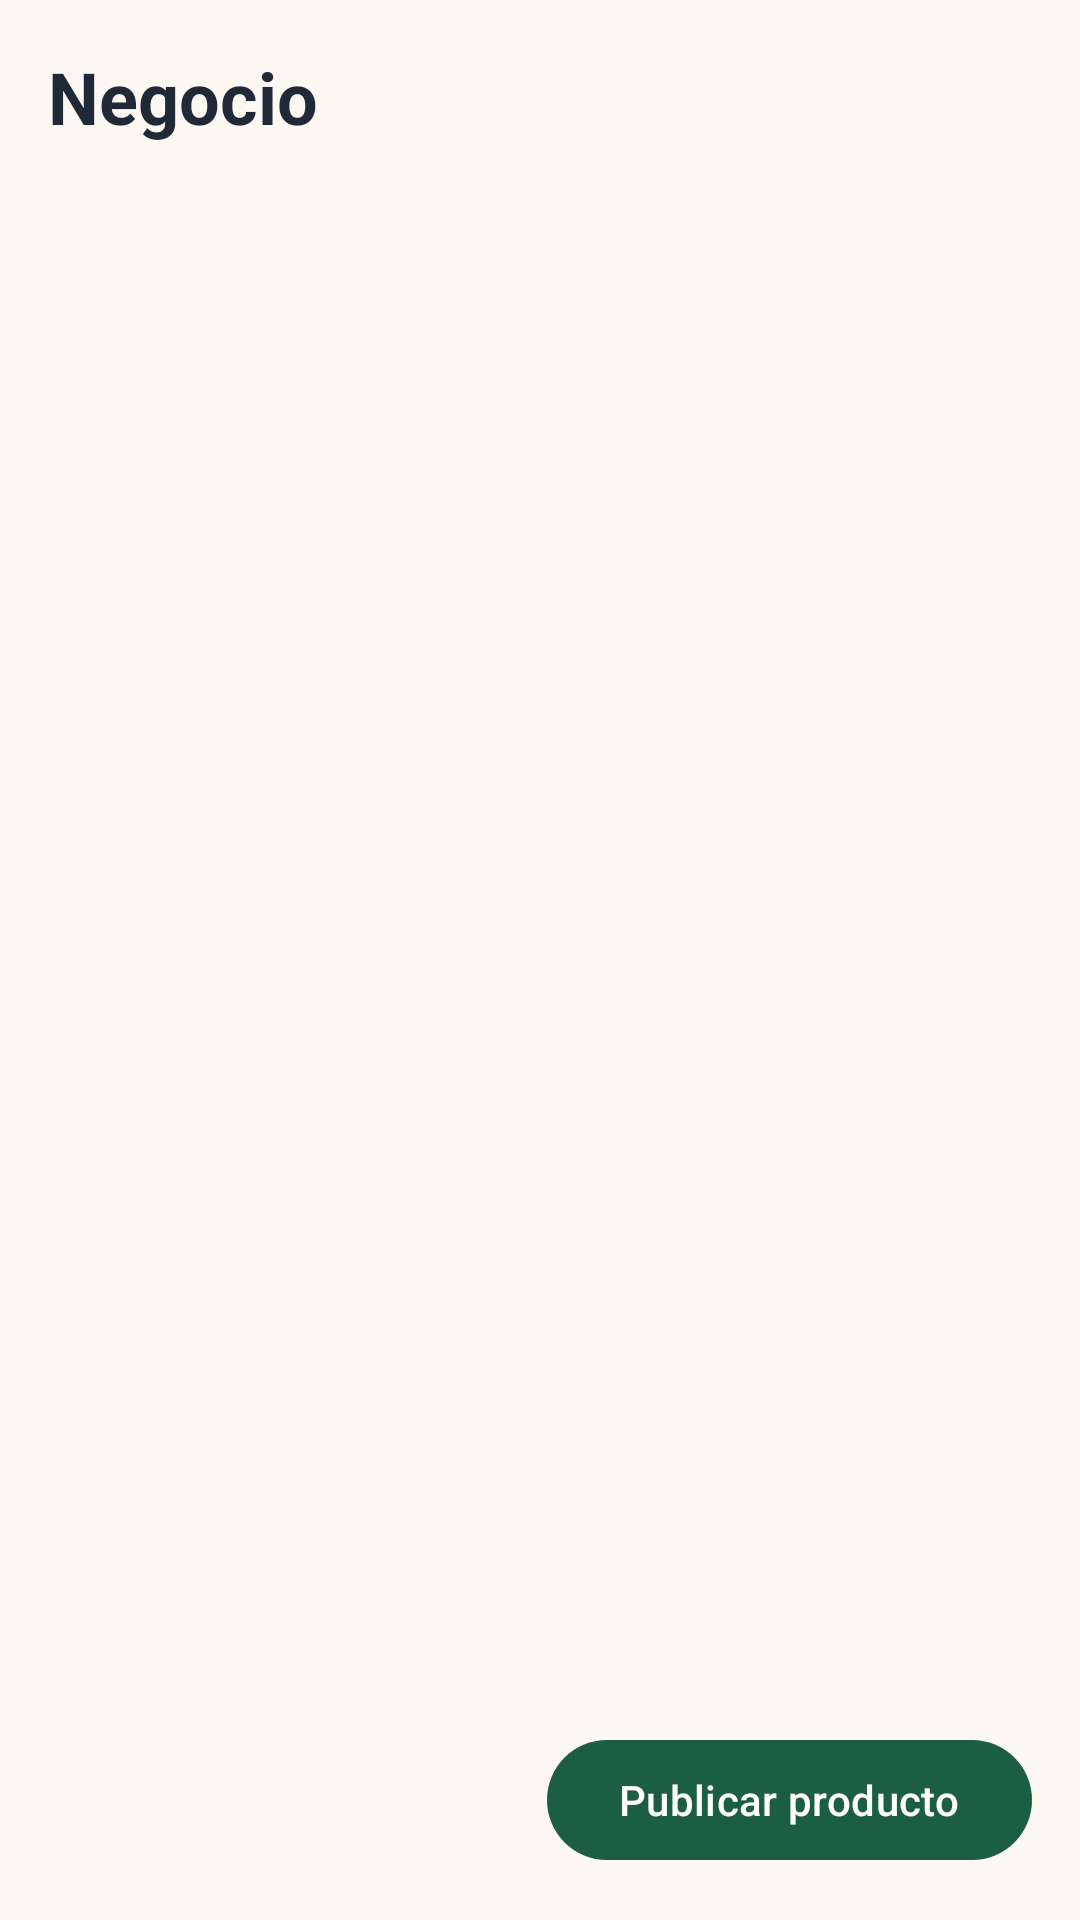

Here is an Android app screen rendered from its layout file. Give the layout XML and the strings, colors and styles it references.
<!-- AndroidManifest.xml: application theme Theme.SaborTours -->
<!-- res/layout/fragment_negocio.xml -->
<?xml version="1.0" encoding="utf-8"?>
<FrameLayout xmlns:android="http://schemas.android.com/apk/res/android"
    xmlns:app="http://schemas.android.com/apk/res-auto"
    android:layout_width="match_parent"
    android:layout_height="match_parent"
    android:background="@color/sabor_cream">

    <LinearLayout
        android:layout_width="match_parent"
        android:layout_height="match_parent"
        android:orientation="vertical"
        android:padding="16dp">
        <TextView
            android:layout_width="wrap_content"
            android:layout_height="wrap_content"
            android:text="Negocio"
            android:textSize="24sp"
            android:textStyle="bold"
            android:textColor="@color/sabor_black_text"/>
        <TextView
            android:id="@+id/tvSinProductos"
            android:layout_width="match_parent"
            android:layout_height="wrap_content"
            android:gravity="center"
            android:padding="32dp"
            android:text="Aún no tienes productos. Pulsa «Publicar producto» para agregar el primero."
            android:textColor="@color/sabor_gray_text"
            android:visibility="gone"/>
        <androidx.recyclerview.widget.RecyclerView
            android:id="@+id/rvProductos"
            android:layout_width="match_parent"
            android:layout_height="0dp"
            android:layout_weight="1"
            android:layout_marginTop="8dp"
            android:clipToPadding="false"
            android:paddingBottom="80dp"/>
    </LinearLayout>

    <com.google.android.material.button.MaterialButton
        android:id="@+id/btnPublicarProducto"
        android:layout_width="wrap_content"
        android:layout_height="wrap_content"
        android:layout_gravity="bottom|end"
        android:layout_margin="16dp"
        android:text="Publicar producto"
        app:backgroundTint="@color/sabor_green_dark"/>
</FrameLayout>
<!-- resources referenced by this layout -->
<resources>
  <color name="sabor_black_text">#1F2937</color>
  <color name="sabor_cream">#FDF8F2</color>
  <color name="sabor_gray_text">#6B7280</color>
  <color name="sabor_green_dark">#1B5E44</color>
  <style name="Theme.SaborTours" parent="Base.Theme.SaborTours" />
  <style name="Base.Theme.SaborTours" parent="Theme.Material3.DayNight.NoActionBar">
          
          
      </style>
</resources>
